Image classification data set "dataset" (ananya-byte/AlzheimerDataset on GitHub). Class labels (4): mild dementia, moderate dementia, non-demented, very mild dementia.

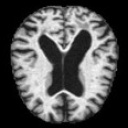
Label: mild dementia

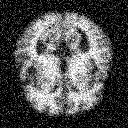
Label: very mild dementia

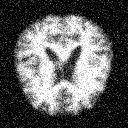
Label: non-demented

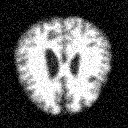
Label: moderate dementia

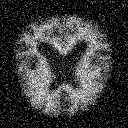
Label: mild dementia

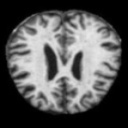
Label: very mild dementia
